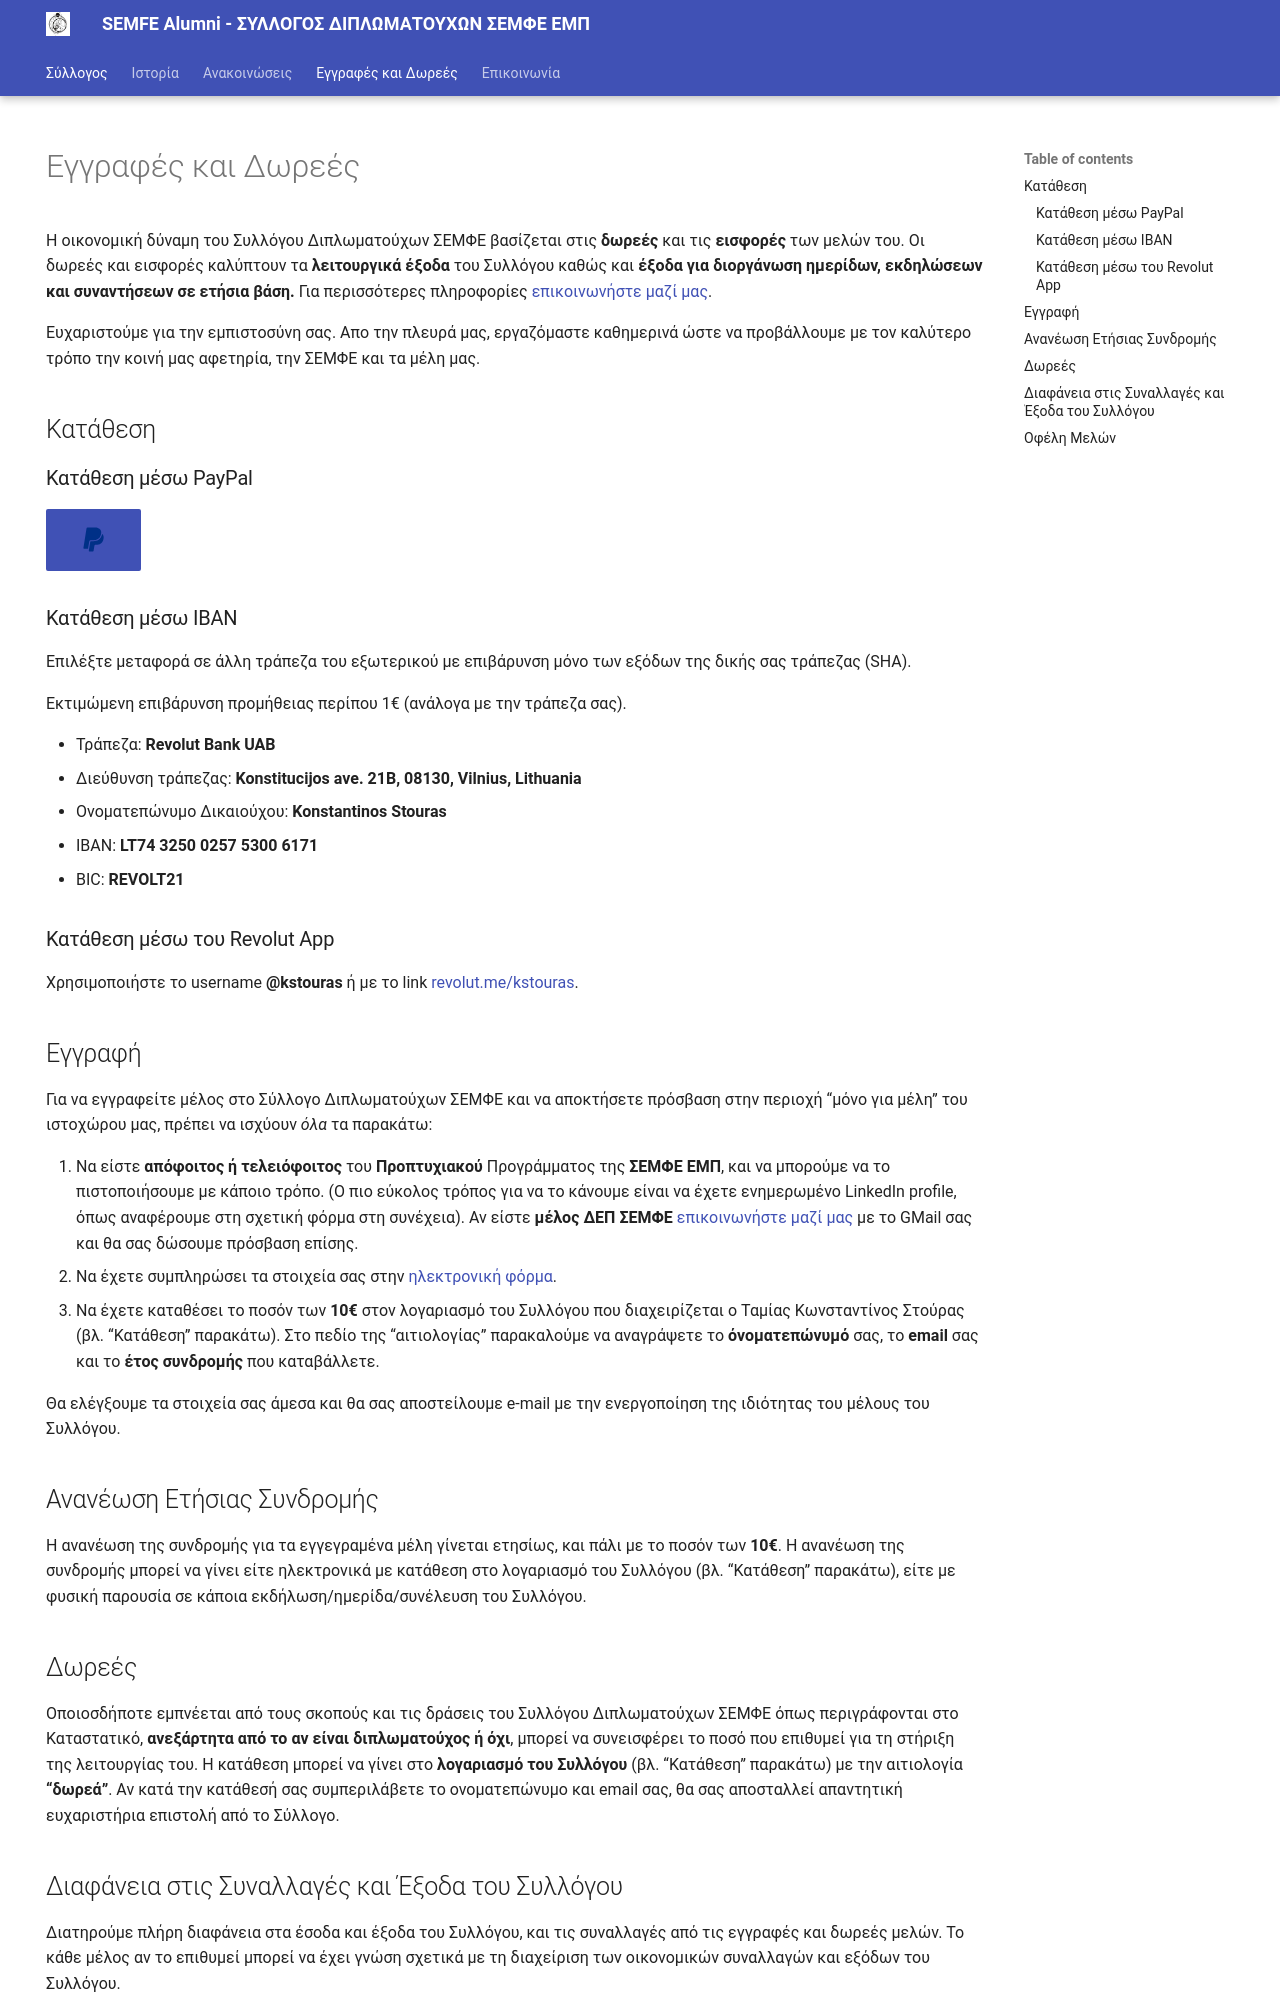

repository: semfealumni/semfealumni.github.io · page: support/index.html · generator: mkdocs

---
hide:
  - navigation
---

# Εγγραφές και Δωρεές

Η οικονομική δύναμη του Συλλόγου Διπλωματούχων ΣΕΜΦΕ βασίζεται στις **δωρεές** και τις **εισφορές** των μελών του. Οι δωρεές και εισφορές καλύπτουν τα **λειτουργικά έξοδα** του Συλλόγου καθώς και **έξοδα για διοργάνωση ημερίδων, εκδηλώσεων και συναντήσεων σε ετήσια βάση.** Για περισσότερες πληροφορίες [επικοινωνήστε μαζί μας](contact.md).

Ευχαριστούμε για την εμπιστοσύνη σας. Απο την πλευρά μας, εργαζόμαστε καθημερινά ώστε να προβάλλουμε με τον καλύτερο τρόπο την κοινή μας αφετηρία, την ΣΕΜΦΕ και τα μέλη μας.

## Κατάθεση

### Κατάθεση μέσω PayPal
[<span style="font-size:150%;">:fontawesome-brands-paypal:{ .paypal }</span>](https://www.paypal.com/donate/?hosted_button_id=C662GULWRBQ4C){ .md-button .md-button--primary }

### Κατάθεση μέσω IBAN
Επιλέξτε μεταφορά σε άλλη τράπεζα του εξωτερικού με επιβάρυνση μόνο των εξόδων της δικής σας τράπεζας (SHA).

Εκτιμώμενη επιβάρυνση προμήθειας περίπου 1€ (ανάλογα με την τράπεζα σας).

- Τράπεζα: **Revolut Bank UAB**
- Διεύθυνση τράπεζας: **Konstitucijos ave. 21B, 08130, Vilnius, Lithuania**
- Ονοματεπώνυμο Δικαιούχου: **Konstantinos Stouras**
- IBAN: **LT74 3250 0257 5300 6171**
- BIC: **REVOLT21**

### Κατάθεση μέσω του Revolut App
Χρησιμοποιήστε το username **@kstouras** ή με το link [revolut.me/kstouras](https://revolut.me/kstouras).

## Εγγραφή

Για να εγγραφείτε μέλος στο Σύλλογο Διπλωματούχων ΣΕΜΦΕ και να αποκτήσετε πρόσβαση στην περιοχή “μόνο για μέλη” του ιστοχώρου μας, πρέπει να ισχύουν *όλα* τα παρακάτω:

1. Να είστε **απόφοιτος ή τελειόφοιτος** του **Προπτυχιακού** Προγράμματος της **ΣΕΜΦΕ ΕΜΠ**, και να μπορούμε να το πιστοποιήσουμε με κάποιο τρόπο. (O πιο εύκολος τρόπος για να το κάνουμε είναι να έχετε ενημερωμένο LinkedIn profile, όπως αναφέρουμε στη σχετική φόρμα στη συνέχεια). Αν είστε **μέλος ΔΕΠ ΣΕΜΦΕ** [επικοινωνήστε μαζί μας](contact.md) με το GMail σας και θα σας δώσουμε πρόσβαση επίσης.
2. Να έχετε συμπληρώσει τα στοιχεία σας στην [ηλεκτρονική φόρμα](https://goo.gl/F3AzdU).
3. Να έχετε καταθέσει το ποσόν των **10€** στον λογαριασμό του Συλλόγου που διαχειρίζεται ο Ταμίας Κωνσταντίνος Στούρας (βλ. “Κατάθεση” παρακάτω). Στο πεδίο της “αιτιολογίας” παρακαλούμε να αναγράψετε το **όνοματεπώνυμό** σας, το **email** σας και το **έτος συνδρομής** που καταβάλλετε. 

Θα ελέγξουμε τα στοιχεία σας άμεσα και θα σας αποστείλουμε e-mail με την ενεργοποίηση της ιδιότητας του μέλους του Συλλόγου.

## Ανανέωση Ετήσιας Συνδρομής

Η ανανέωση της συνδρομής για τα εγγεγραμένα μέλη γίνεται ετησίως, και πάλι με το ποσόν των **10€**. Η ανανέωση της συνδρομής μπορεί να γίνει είτε ηλεκτρονικά με κατάθεση στο λογαριασμό του Συλλόγου (βλ. “Κατάθεση” παρακάτω), είτε με φυσική παρουσία σε κάποια εκδήλωση/ημερίδα/συνέλευση του Συλλόγου.

## Δωρεές

Οποιοσδήποτε εμπνέεται από τους σκοπούς και τις δράσεις του Συλλόγου Διπλωματούχων ΣΕΜΦΕ όπως περιγράφονται στο Καταστατικό, **ανεξάρτητα από το αν είναι διπλωματούχος ή όχι**, μπορεί να συνεισφέρει το ποσό που επιθυμεί για τη στήριξη της λειτουργίας του. Η κατάθεση μπορεί να γίνει στο **λογαριασμό του Συλλόγου** (βλ. “Κατάθεση” παρακάτω) με την αιτιολογία **“δωρεά”**. Αν κατά την κατάθεσή σας συμπεριλάβετε το ονοματεπώνυμο και email σας, θα σας αποσταλλεί απαντητική ευχαριστήρια επιστολή από το Σύλλογο.

## Διαφάνεια στις Συναλλαγές και Έξοδα του Συλλόγου

Διατηρούμε πλήρη διαφάνεια στα έσοδα και έξοδα του Συλλόγου, και τις συναλλαγές από τις εγγραφές και δωρεές μελών. Το κάθε μέλος αν το επιθυμεί μπορεί να έχει γνώση σχετικά με τη διαχείριση των οικονομικών συναλλαγών και εξόδων του Συλλόγου.
